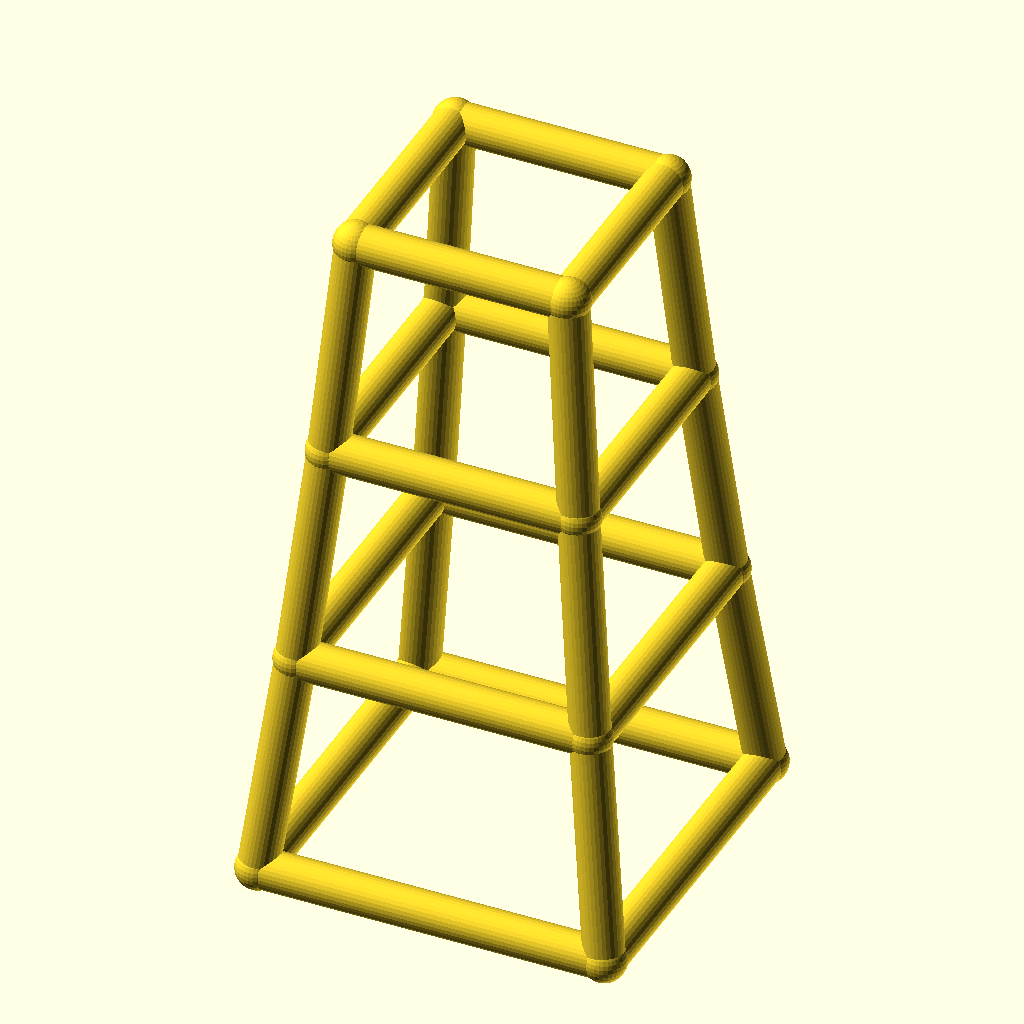
Cell 1: the model at its default parameters.
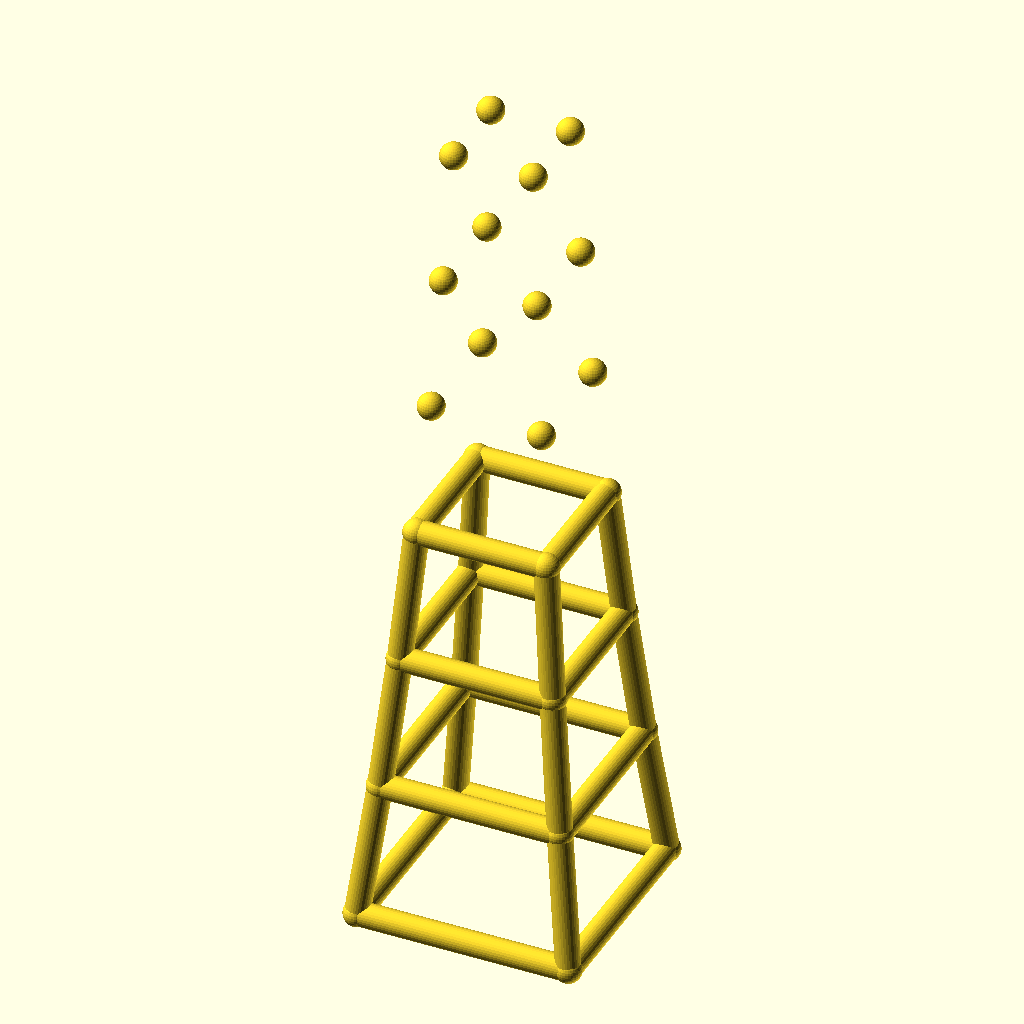
Cell 2: levels = 6 (everything else at default).
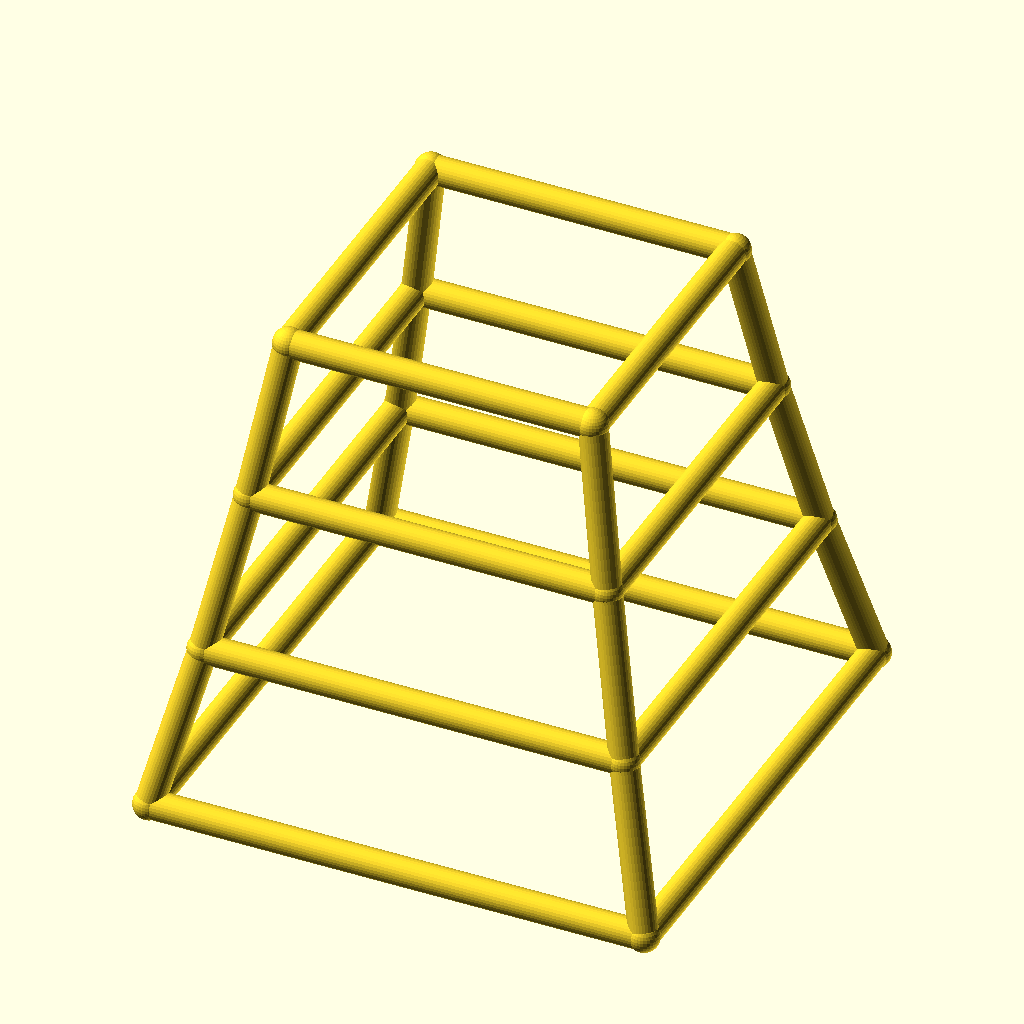
Cell 3: the same model with base_w = 140.
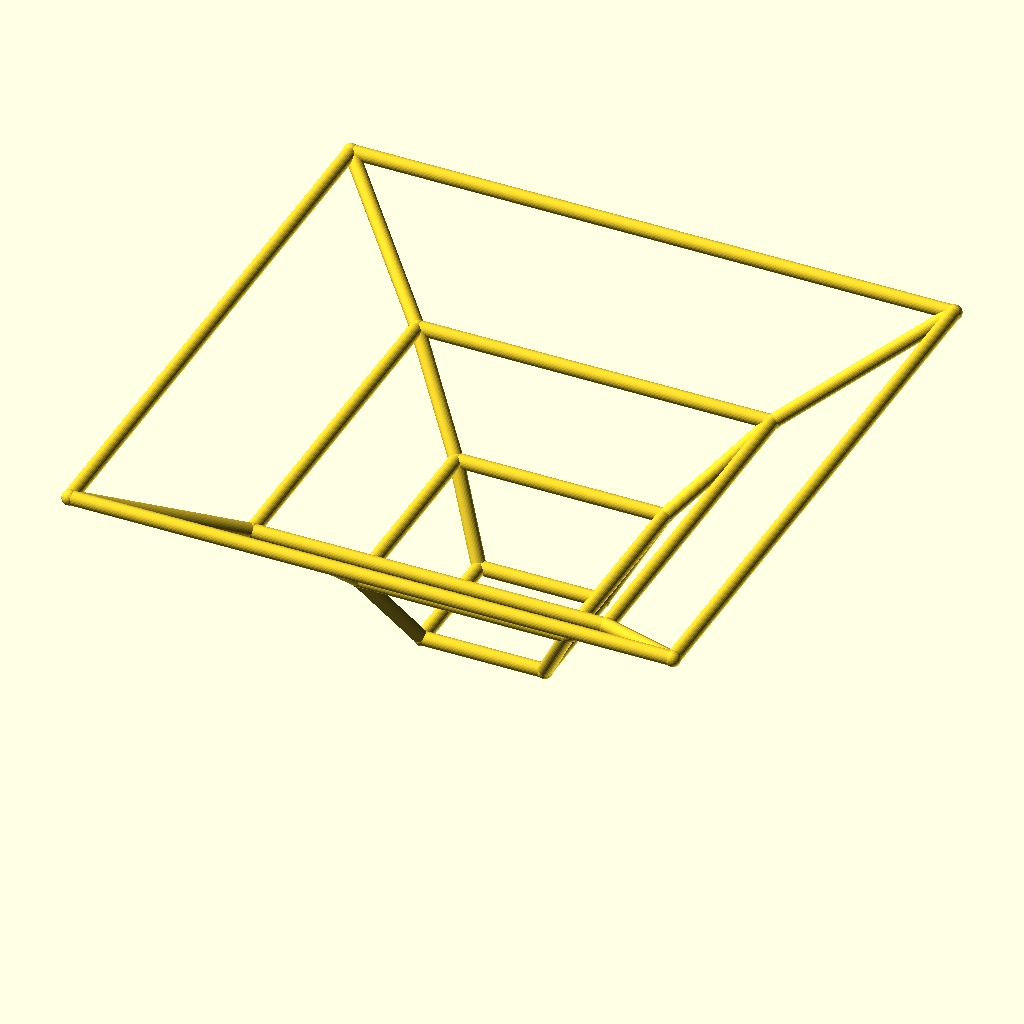
Cell 4: taper = 1.7 (everything else at default).
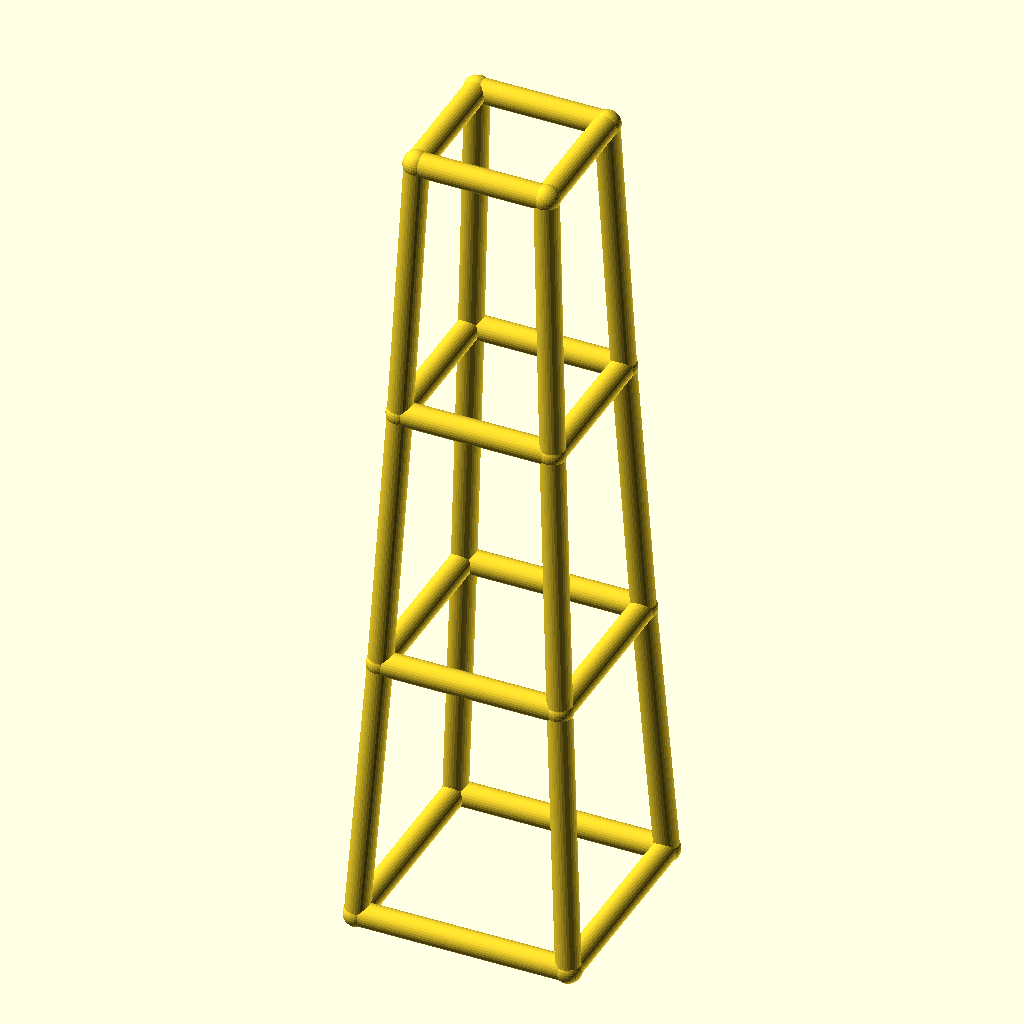
Cell 5 — level_h set to 90, the other parameters unchanged.
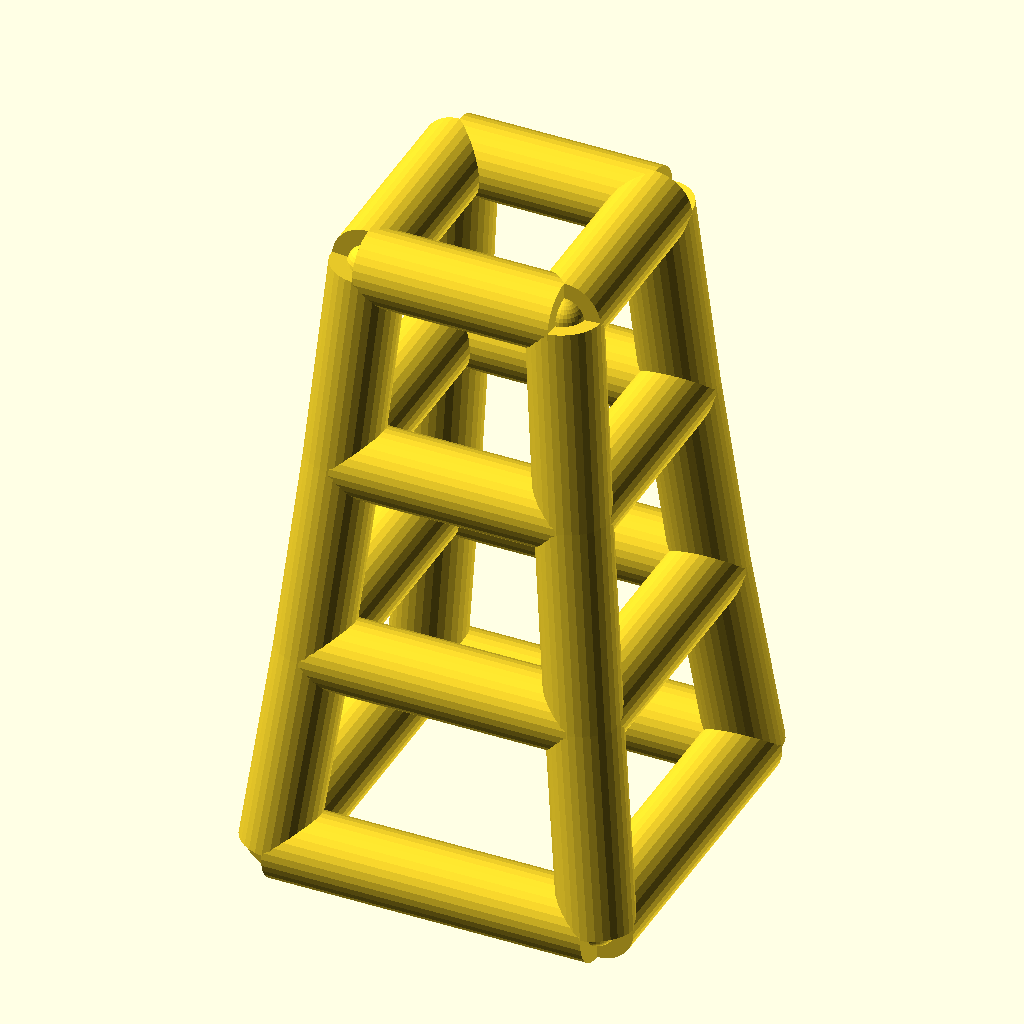
Cell 6 — leg_r set to 8, the other parameters unchanged.
The same orthographic view direction (rotation 55°, 0°, 25°; colour scheme Cornfield) for every cell, with the view re-fitted per cell, so scale and position can differ between cells.
OpenSCAD source file optional_data/data/wire2/masttowers/scene_0063.scad:
$fn = 32;

// ----------------------------------------------------------------------
// Tapered four-leg tower: 3 levels, base 70 mm, taper 0.85 per level
// ----------------------------------------------------------------------

// --- parameters (mm) ---
levels = 3;               // number of tower levels
base_w = 70;              // bottom ring width (X and Y)
taper = 0.85;             // ring width multiplier per level
level_h = 45;             // height of one level
leg_r = 4;                // leg / ring member radius
brace_r = 2.8;            // diagonal brace radius
joint_r = 4.4;            // joint ball radius

bbox_x = base_w + 2 * joint_r;  // overall X, joints included
bbox_y = base_w + 2 * joint_r;  // overall Y, joints included
bbox_z = levels * level_h + 2 * joint_r;  // overall Z, joints included
leg_d = 2 * leg_r;  // leg / ring stock diameter
brace_d = 2 * brace_r;  // brace stock diameter
joint_d = 2 * joint_r;  // joint ball diameter
top_w = base_w * pow(taper, levels);  // width of the top ring
nodes = [for (lvl = [0 : levels], sx = [-1, 1], sy = [-1, 1]) [sx * base_w * pow(taper, lvl) / 2, sy * base_w * pow(taper, lvl) / 2, lvl * level_h]];

module member(a, b, r) {
  /* round stock from joint a to joint b, ends buried in the joint balls */
  d = b - a;
  length = norm(d);
  translate(a) rotate([0, acos(d[2] / length), atan2(d[1], d[0])])
    cylinder(h = length, r = r);
}

module joint(p, r) {
  /* ball at the joint centre, fatter than every member meeting there */
  translate(p) sphere(r = r);
}

/* members - each call is one graph edge */
member(nodes[0], nodes[4], leg_r);
member(nodes[1], nodes[5], leg_r);
member(nodes[2], nodes[6], leg_r);
member(nodes[3], nodes[7], leg_r);
member(nodes[4], nodes[8], leg_r);
member(nodes[5], nodes[9], leg_r);
member(nodes[6], nodes[10], leg_r);
member(nodes[7], nodes[11], leg_r);
member(nodes[8], nodes[12], leg_r);
member(nodes[9], nodes[13], leg_r);
member(nodes[10], nodes[14], leg_r);
member(nodes[11], nodes[15], leg_r);
member(nodes[0], nodes[1], leg_r);
member(nodes[2], nodes[3], leg_r);
member(nodes[0], nodes[2], leg_r);
member(nodes[1], nodes[3], leg_r);
member(nodes[4], nodes[5], leg_r);
member(nodes[6], nodes[7], leg_r);
member(nodes[4], nodes[6], leg_r);
member(nodes[5], nodes[7], leg_r);
member(nodes[8], nodes[9], leg_r);
member(nodes[10], nodes[11], leg_r);
member(nodes[8], nodes[10], leg_r);
member(nodes[9], nodes[11], leg_r);
member(nodes[12], nodes[13], leg_r);
member(nodes[14], nodes[15], leg_r);
member(nodes[12], nodes[14], leg_r);
member(nodes[13], nodes[15], leg_r);

/* joint balls */
for (p = nodes) joint(p, joint_r);
Parameter table extracted from the source (name, type, default, range or options):
levels: number, default 3
base_w: number, default 70
taper: number, default 0.85
level_h: number, default 45
leg_r: number, default 4
brace_r: number, default 2.8
joint_r: number, default 4.4
